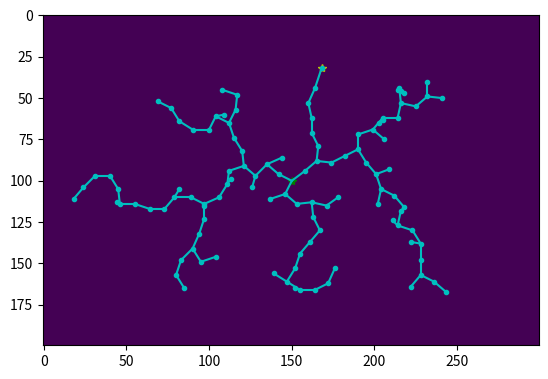

This chart was generated by the following Python code:
import numpy as np
import matplotlib.pyplot as plt
import math
from heapq import heapify, heappush, heappop
from collections import defaultdict

#Problem 1
'''
map = [[0, 0, 0],
        [0.8, 0.9, 0],
        [0, 0, 0]]

graph = {(0,0) : [(0,1)],
         (0,1) : [(0,0),(0,2)],
         (0,2) : [(0,1),(1,2)],
         (1,2) : [(0,2),(2,2)],
         (2,0) : [(2,1)],
         (2,1) : [(2,0),(2,2)],
         (2,2) : [(2,1),(1,2)]}
'''
# Problem 2 map
'''
rows = 20
cols = 30
map = np.random.rand(rows, cols) < 0.1

#

#start = (np.random.randint(0, rows), np.random.randint(0, cols))
#goal = (np.random.randint(0, rows), np.random.randint(0, cols))

start = (0, 0)
goal = (19, 29)

print(f'Start: {start}, Goal: {goal}')

def getNeighbors(u):
    neighbors = []
    for delta  in ((0, 1), (0, -1), (1, 0), (-1, 0) ):
        cand = (u[0] + delta[0], u[1] + delta[1])
        if (cand[0] >= 0 and cand[0] < len(map) and cand[1] >= 0 and cand[1] <len(map[0]) and map[cand[0]][cand[1]] < 0.3):
            neighbors.append(cand)
    return neighbors

#print(getNeighbors((2, 0)))

#plt.show()

#start = (0, 0)
#goal = (2, 0)

queue = [start]
visited = {start}
parent = {}
key = goal
path = []

plt.ion()
fig, ax = plt.subplots()

# Visualize the map
ax.imshow(map)
ax.plot(goal[1], goal[0], 'y*')
ax.plot(start[1], start[0], 'b*')


while queue:
    
    # Clear the map
    #ax.clear()

    v = queue.pop(0)

    # plot the newly discovered vertex
    ax.plot(v[1], v[0], 'g*')

    # If path to goal is complete
    if key in parent.keys():
        while key in parent.keys():
            key = parent[key]
            path.insert(0, key)

        path.append(goal)

        #print(f'Path: {path}')

        # plot the path followed
        for p in path:
            ax.plot(p[1], p[0], 'r.')


    for u in getNeighbors(v):
        if u not in visited:
            queue.append(u)
            visited.add(u)
            parent[u] = v

    plt.draw()
    plt.pause(0.05)

plt.ioff()
plt.show()
'''
'''
# Problem 3 map

rows = 20
cols = 30
map = np.random.rand(rows, cols) < 0.1

#

start = (np.random.randint(0, rows), np.random.randint(0, cols))
goal = (np.random.randint(0, rows), np.random.randint(0, cols))

map[start] = True

if map[start] == True:
    print('Reset Start')
    map[start] = False
if map[goal] == True:
    print('Reset Goal')
    map[start] = False

#start = (0, 0)
#goal = (19, 29)

print(f'Start: {start}, Goal: {goal}')

def getNeighbors(u):
    neighbors = []
    for delta  in ((0, 1), (1, 1), (1, 0), (1, -1), (0, -1), (-1, 1), (-1, 0), (-1, 1)):
        cand = (u[0] + delta[0], u[1] + delta[1])
        if (cand[0] >= 0 and cand[0] < len(map) and cand[1] >= 0 and cand[1] <len(map[0]) and map[cand[0]][cand[1]] < 0.3):
            match delta:
                case (0,1) | (1, 0) | (0, -1) | (-1, 0):
                    dist = 1
                case (1, 1) | (1, -1) | (-1, 1) | (-1, 1):
                    dist = math.sqrt(2)

            neighbors.append((dist,cand))
    return neighbors

queue = [(0,start)]
heapify(queue)
visited = {start}
parent = {}
key = goal
path = []

plt.ion()
fig, ax = plt.subplots()



distances = defaultdict(lambda: float("inf"))
distances[start] = 0

# Visualize the map
ax.imshow(map)
ax.plot(goal[1], goal[0], 'y*')
ax.plot(start[1], start[0], 'b*')


while queue:
    
    # Clear the map
    #ax.clear()

    (currentdist, v) = heappop(queue)
    visited.add(v)
    #print(v)

    # plot the newly discovered vertex
    if v == start:
        ax.plot(v[1], v[0], 'r*')
    else:
        ax.plot(v[1], v[0], 'g*')

    # If path to goal is complete

    if key in parent.keys():
        while key in parent.keys():
            key = parent[key]
            path.insert(0, key)

        path.append(goal)

        print(f'Path: {path}')

        # plot the path followed
        for p in path:
            ax.plot(p[1], p[0], 'r.')
        break

    else:
        for (costv_u, u) in getNeighbors(v):
            #print(f'u: {u}, v: {v}')
            if u not in visited:
                newcost = distances[v] + costv_u

                if newcost < distances[u]:
                    distances[u] = newcost
                    heur = np.sqrt((goal[0]-u[0])**2+(goal[1]-u[1])**2)
                    heappush(queue,(newcost + heur, u))
                    parent[u] = v

        plt.draw()
        plt.pause(0.05)
        continue
    break

plt.ioff()
plt.show()

'''
# Week 2 Implementing RRT

map = np.ones((200, 300))*255

q_start = (100, 150)
q_goal = (np.random.randint(0, len(map)), np.random.randint(0, len(map[0])))
q_new = (0,0)
K_max = 1000 # Max number of vertices in the RRT
delta_q = 10


# initialize graph with one node and no neighbors
G = {q_start : []}
k = 0

# Visualize the map
plt.ion()
fig, ax = plt.subplots()
ax.imshow(map)
ax.plot(q_goal[1], q_goal[0], 'y*')
ax.plot(q_start[1], q_start[0], 'g*')

# Helper functions
def get_random_node():
    rand_node = (np.random.randint(0, len(map)), np.random.randint(0, len(map[0])))
    return rand_node

def get_nearest_node(random_node):
    keys = list(G.keys())
    #print(f'\nkeys: {keys}\n')
    distances = [((node[0] - random_node[0])**2 + (node[1] - random_node[1])**2,(node[0], node[1])) for node in keys]
    nearest_index = distances.index(min(distances))
    #for entry in G:
    #    print(f'{entry}: {G[entry]}')
    #print(f'\nDistances: {distances}')
    #print(f'Index: {nearest_index}')
    #print(f'tuple: {distances[nearest_index]}')
    return distances[nearest_index][1]    

def steer_node(q_near, q_rand, delta_q):
    theta = np.arctan2(q_rand[0] - q_near[0], q_rand[1] - q_near[1])
    q_new = (q_near[0] + int(delta_q * np.sin(theta)), q_near[1] + int(delta_q * np.cos(theta)))
    return q_new

print(f'Start: {q_start}, Goal: {q_goal}')

while k < K_max and q_new != q_goal:
    
    # Generate a random point, the nearest point, and the new point to add to graph
    q_rand = get_random_node()
    q_near = get_nearest_node(q_rand)
    q_new = steer_node(q_near, q_rand, delta_q)

    # Print points in question
    #print(f'q_rand: {q_rand}')
    #print(f'q_near: {q_near}')
    #print(f'q_new : {q_new}')

    dist_q_near2q_new = (q_near[0] - q_new[0])**2 + (q_near[1] - q_new[1])**2
    dist_q_rand2q_near = (q_rand[0] - q_near[0])**2 + (q_rand[1] - q_near[1])**2

    if dist_q_rand2q_near < dist_q_near2q_new:
        q_new = q_rand
        print(f'Override q_new: {q_new}')

    # Check if q_new is < delta_q from goal
    dist_q_new2q_goal = np.sqrt((q_new[0]-q_goal[0])**2+(q_new[1]-q_goal[1])**2)    
    
    if dist_q_new2q_goal < delta_q:        
        q_new = q_goal

    # If edge between q_near and q_new is collision free   
    if 0 <= q_new[0] < len(map) and 0 <= q_new[1] < len(map[1]):

        # Add q_new to graph
        G[q_near].append(q_new)
        G[q_new] = [q_near]

        # plot new point and line from q_near -> q_new
        ax.plot(q_new[1], q_new[0], 'c.')
        ax.plot([q_near[1], q_new[1]], [q_near[0], q_new[0]], 'c-')

        # Increment number of vertices in graph
        k += 1

    plt.draw()
    plt.pause(.1)

plt.ioff()
plt.show()
